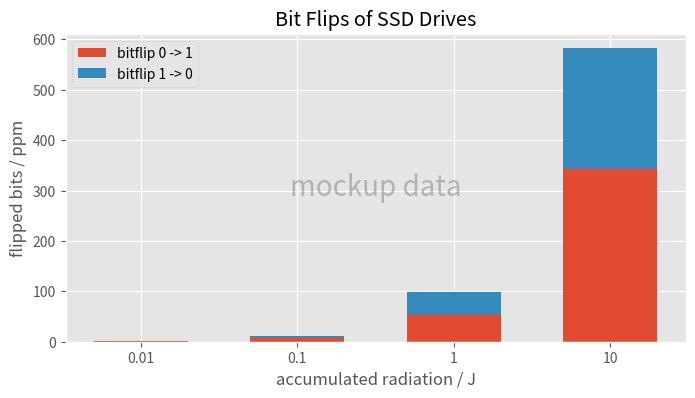

This figure's Python source:
#!/usr/bin/env python3
# -*- coding: utf-8 -*-
"""Mockup data visualisation plot for BL4S application.
"""


import matplotlib.pyplot as plt

import numpy as np


# mockup data
labels = ["0.01", "0.1", "1", "10"]
filesize = 1000000 #bit
upswitch = np.array((1, 7, 53, 342)) / filesize * 1000000
downswitch = np.array((1, 5, 46, 240)) / filesize * 1000000
width = 0.6


# plot generation
plt.style.use("ggplot")

fig = plt.figure(figsize=(8,4))
ax = fig.subplots()

ax.bar(labels, upswitch, width, label='bitflip 0 -> 1')
ax.bar(labels, downswitch, width, bottom=upswitch, label='bitflip 1 -> 0')

plt.title("Bit Flips of SSD Drives")
plt.xlabel("accumulated radiation / J")
plt.ylabel("flipped bits / ppm")
plt.legend(loc="upper left")
ax.text(0.5, 0.5, 'mockup data', transform=ax.transAxes,
        fontsize=20, color='gray', alpha=0.5,
        ha='center', va='center')

plt.savefig("mockup_plot.pdf")
plt.show()